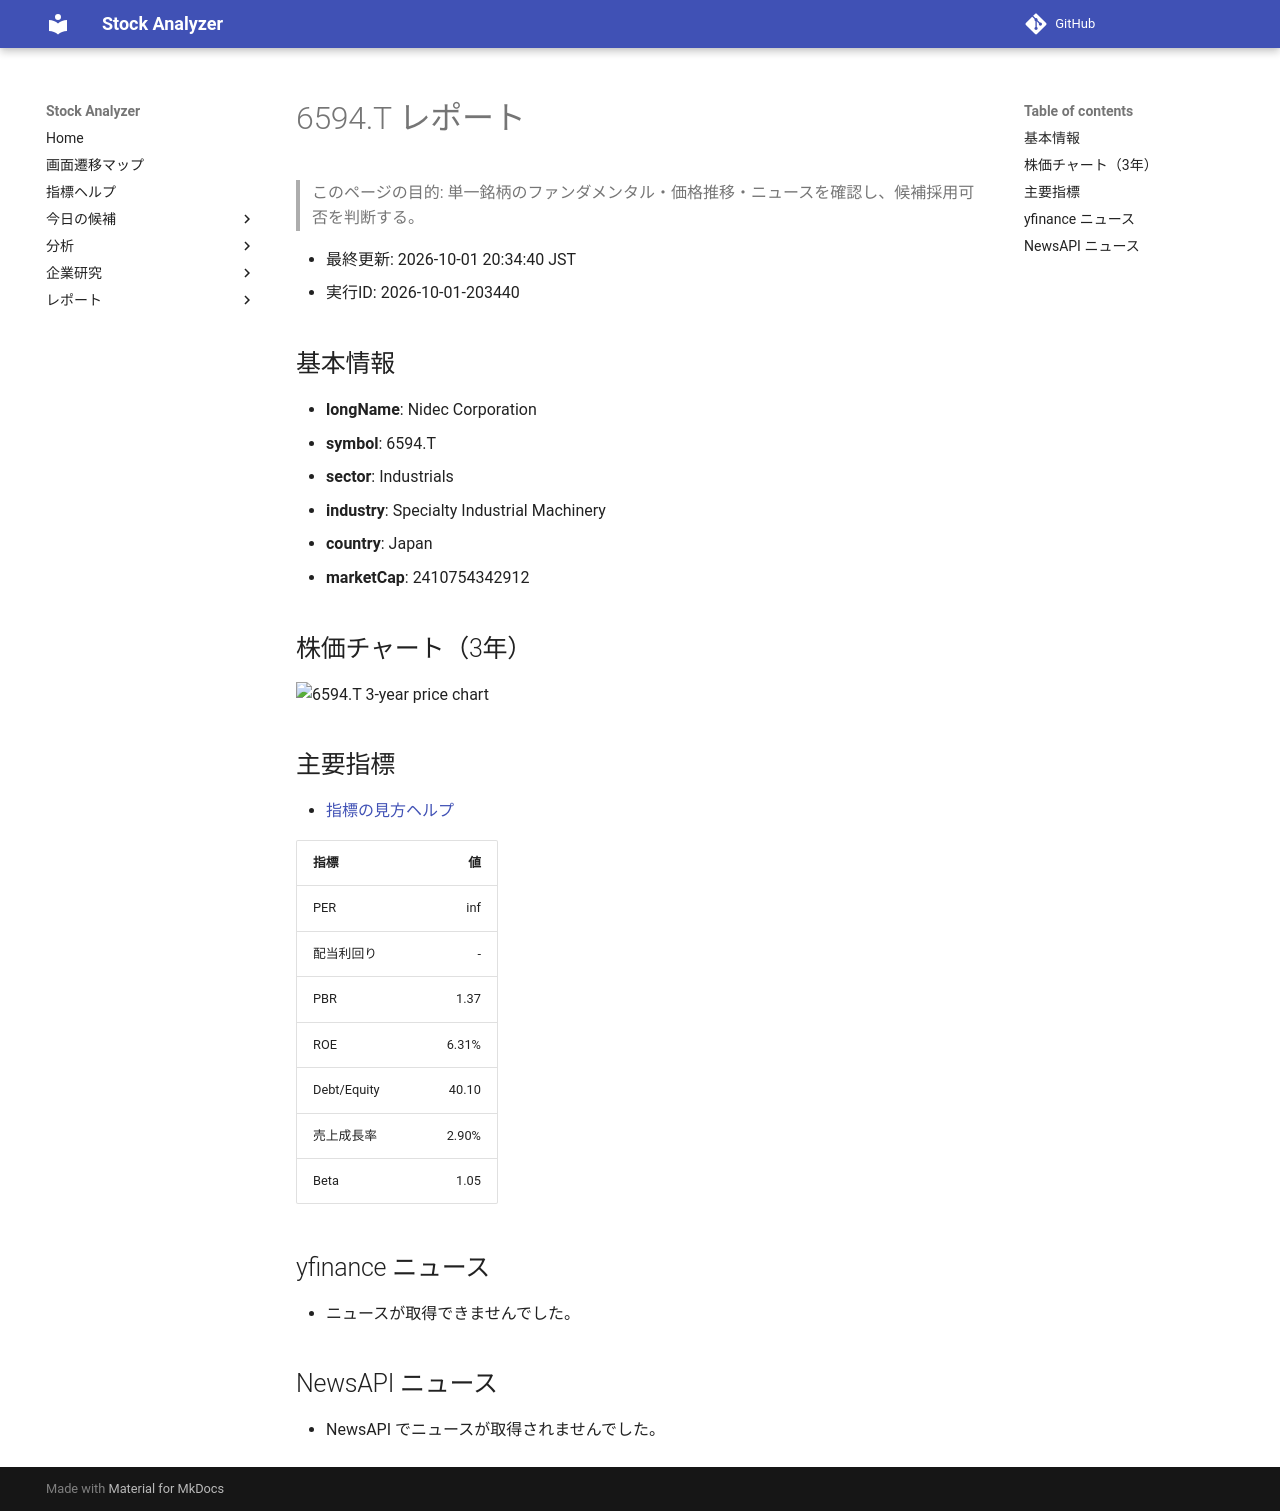

repository: Yumi-note/Making-APP · page: stocks/2026-10-01/203440/6594_T/index.html · generator: mkdocs

# 6594.T レポート

> このページの目的: 単一銘柄のファンダメンタル・価格推移・ニュースを確認し、候補採用可否を判断する。

- 最終更新: 2026-10-01 20:34:40 JST
- 実行ID: 2026-10-01-203440

## 基本情報

- **longName**: Nidec Corporation
- **symbol**: 6594.T
- **sector**: Industrials
- **industry**: Specialty Industrial Machinery
- **country**: Japan
- **marketCap**: 2410754342912

## 株価チャート（3年）

![6594.T 3-year price chart](6594_T_3y.png)

## 主要指標

- [指標の見方ヘルプ](../../../../indicators.md)

| 指標 | 値 |
|---|---:|
| PER | inf |
| 配当利回り | - |
| PBR | 1.37 |
| ROE | 6.31% |
| Debt/Equity | 40.10 |
| 売上成長率 | 2.90% |
| Beta | 1.05 |

## yfinance ニュース

- ニュースが取得できませんでした。

## NewsAPI ニュース

- NewsAPI でニュースが取得されませんでした。
